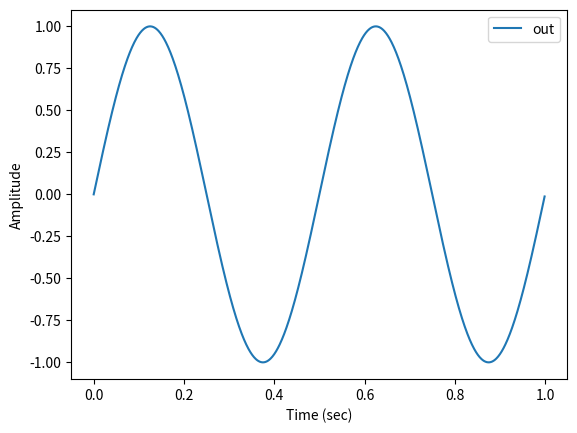

Source code (Python):
# SINEANGLE
# This script demonstrates a method to synthesize sine waves
# using an angle of rotation
#
# See also SINESYNTHESIS

import matplotlib.pyplot as plt
import numpy as np

# Declare initial parameters
f = 2  # frequency in Hz
phi = 0  # phase offset
Fs = 1000  # sampling rate
Ts = 1/Fs  # sample period
lenSec = 1  # seconds
N = Fs * lenSec  # number of samples
t = np.arange(0, N) * Ts  # array of sample times

# Calculate angle of rotation
angleChange = f*Ts*2*np.pi
currentAngle = phi

out = np.zeros([N, 1])
# Update the value of the currentAngle each iteration through loop
for n in range(N):
    out[n][0] = np.sin(currentAngle)
    # Update phase angle for next loop
    currentAngle += angleChange

    if currentAngle > 2 * np.pi:  # Ensure angle is not > 2*pi
        currentAngle -= 2 * np.pi

# Plot synthesized signal
plt.plot(t, out)
plt.xlabel('Time (sec)')
plt.ylabel('Amplitude')
plt.legend(['out'])
plt.show()
